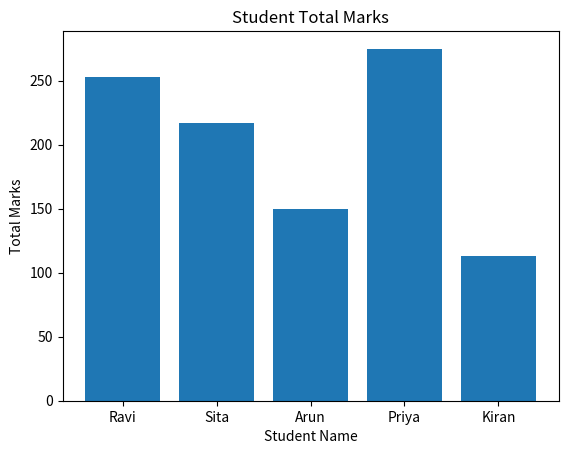

The script that saved this image:
import pandas as pd
import matplotlib.pyplot as plt

data = {
    "Roll No": [101, 102, 103, 104, 105],
    "Name": ["Ravi", "Sita", "Arun", "Priya", "Kiran"],
    "Python": [85, 72, 45, 92, 35],
    "DBMS": [78, 65, 55, 88, 40],
    "Statistics": [90, 80, 50, 95, 38]
}

df = pd.DataFrame(data)

df["Total"] = df["Python"] + df["DBMS"] + df["Statistics"]
df["Percentage"] = df["Total"] / 3

def grade(percentage):
    if percentage >= 90:
        return "A+"
    elif percentage >= 80:
        return "A"
    elif percentage >= 70:
        return "B"
    elif percentage >= 60:
        return "C"
    elif percentage >= 50:
        return "D"
    else:
        return "Fail"

df["Grade"] = df["Percentage"].apply(grade)

df["Result"] = df.apply(
    lambda row: "Pass" if row["Python"] >= 40 and row["DBMS"] >= 40 and row["Statistics"] >= 40 else "Fail",
    axis=1
)

print("Student Result Analysis")
print(df)

topper = df.loc[df["Total"].idxmax()]
print("\nTopper:", topper["Name"])
print("Total Marks:", topper["Total"])

print("\nSubject-wise Average:")
print(df[["Python", "DBMS", "Statistics"]].mean())

plt.bar(df["Name"], df["Total"])
plt.xlabel("Student Name")
plt.ylabel("Total Marks")
plt.title("Student Total Marks")
plt.show()
